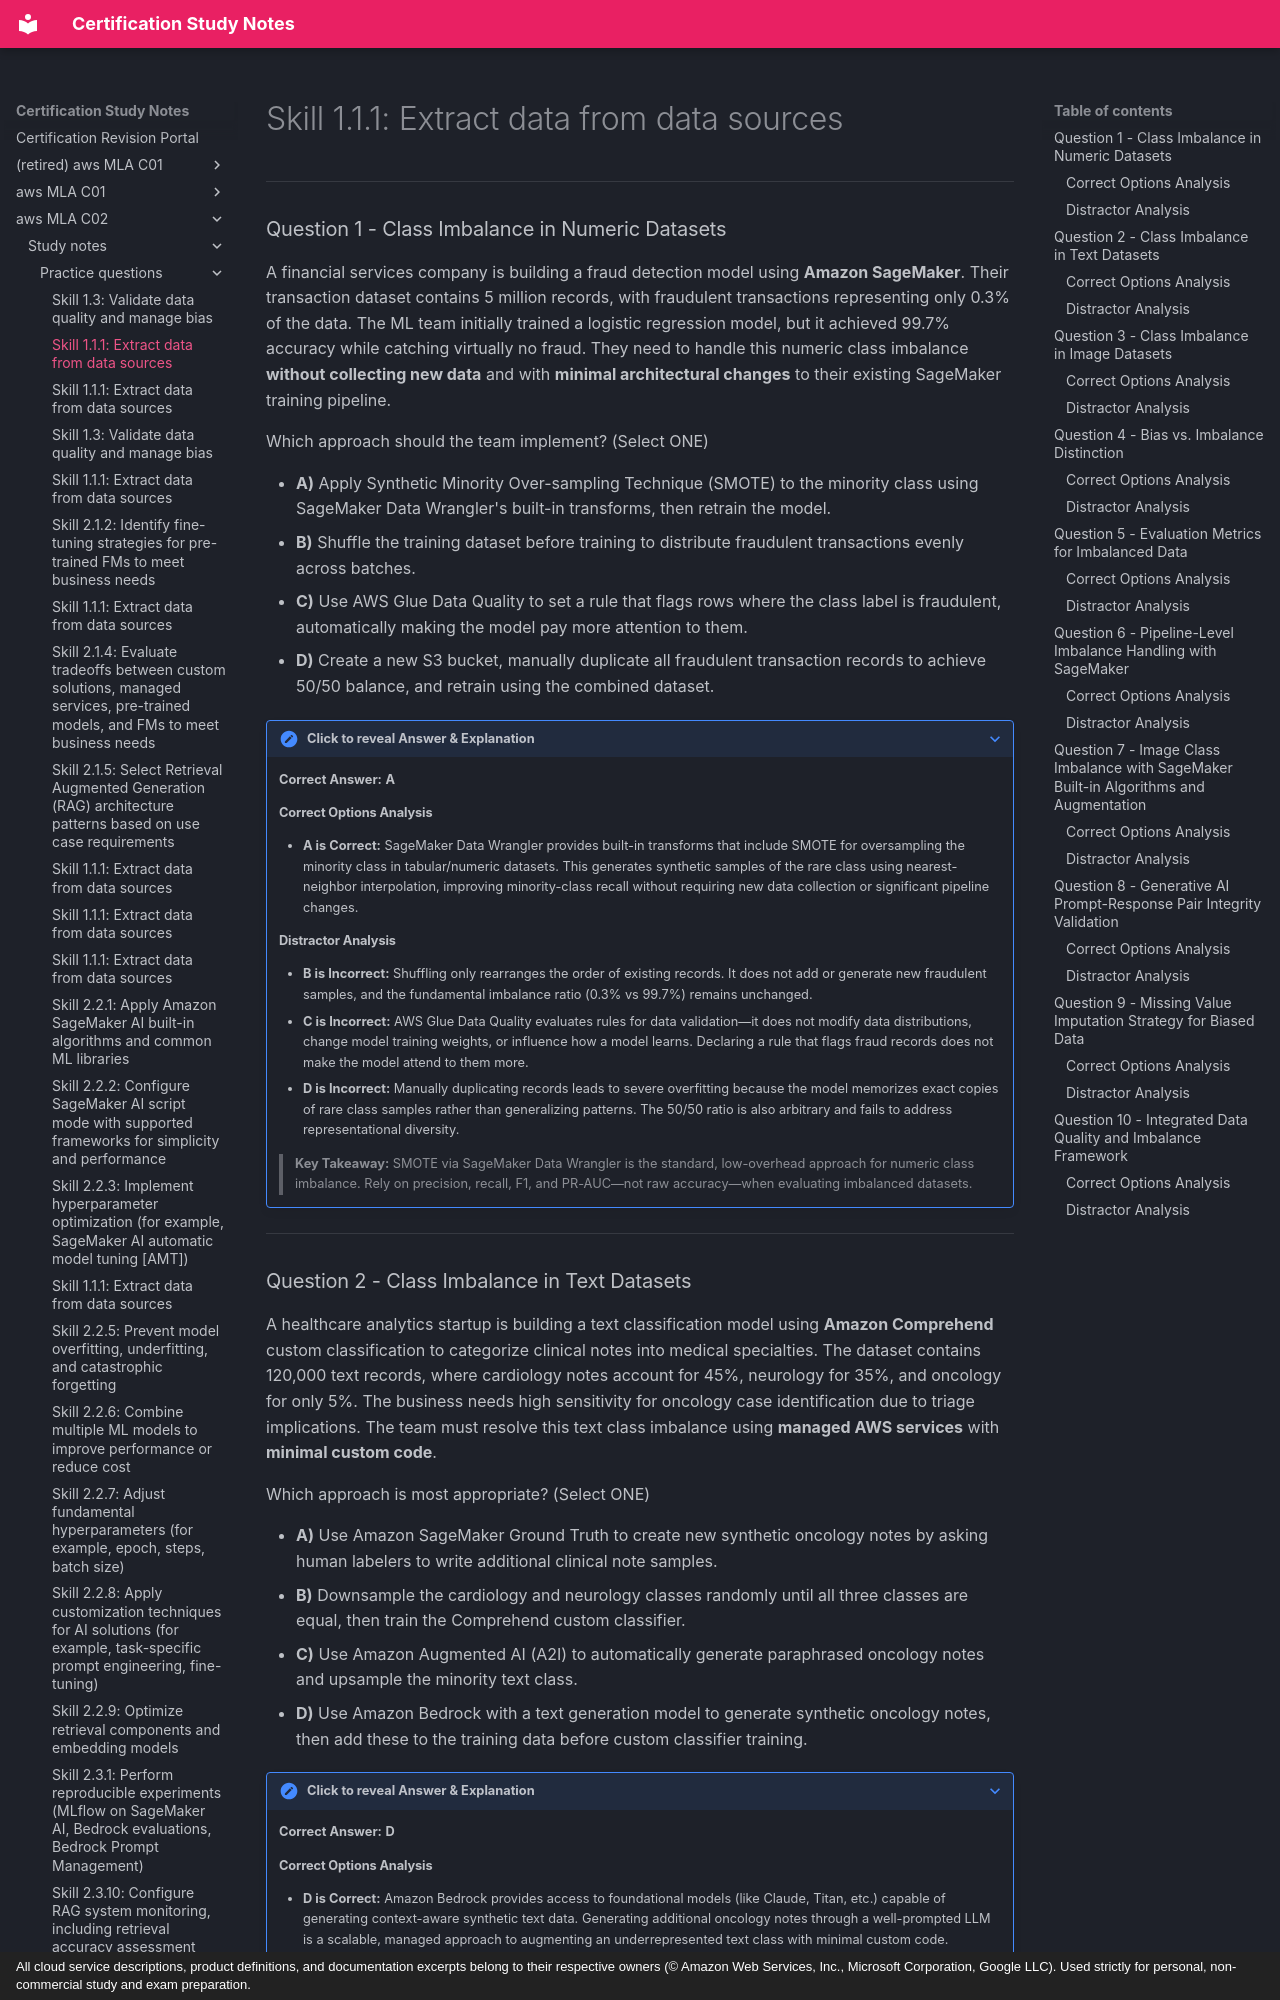

repository: monitus2022/cert_study_notes · page: aws_MLA_C02/study_notes/practice_questions/1.3.5/index.html · generator: mkdocs · copyright: All cloud service descriptions, product definitions, and documentation excerpts belong to their respective owners (© Amazon Web Services, Inc., Microsoft Corporation, Google LLC). Used strictly for personal, non-commercial study and exam preparation.

# Skill 1.1.1: Extract data from data sources

---

### Question 1 - Class Imbalance in Numeric Datasets

A financial services company is building a fraud detection model using **Amazon SageMaker**. Their transaction dataset contains 5 million records, with fraudulent transactions representing only 0.3% of the data. The ML team initially trained a logistic regression model, but it achieved 99.7% accuracy while catching virtually no fraud. They need to handle this numeric class imbalance **without collecting new data** and with **minimal architectural changes** to their existing SageMaker training pipeline.

Which approach should the team implement? (Select ONE)

* **A)** Apply Synthetic Minority Over-sampling Technique (SMOTE) to the minority class using SageMaker Data Wrangler's built-in transforms, then retrain the model.
* **B)** Shuffle the training dataset before training to distribute fraudulent transactions evenly across batches.
* **C)** Use AWS Glue Data Quality to set a rule that flags rows where the class label is fraudulent, automatically making the model pay more attention to them.
* **D)** Create a new S3 bucket, manually duplicate all fraudulent transaction records to achieve 50/50 balance, and retrain using the combined dataset.

??? note "Click to reveal Answer & Explanation"
    **Correct Answer:** **A**

    #### Correct Options Analysis
    * **A is Correct:** SageMaker Data Wrangler provides built-in transforms that include SMOTE for oversampling the minority class in tabular/numeric datasets. This generates synthetic samples of the rare class using nearest-neighbor interpolation, improving minority-class recall without requiring new data collection or significant pipeline changes.

    #### Distractor Analysis
    * **B is Incorrect:** Shuffling only rearranges the order of existing records. It does not add or generate new fraudulent samples, and the fundamental imbalance ratio (0.3% vs 99.7%) remains unchanged.
    * **C is Incorrect:** AWS Glue Data Quality evaluates rules for data validation—it does not modify data distributions, change model training weights, or influence how a model learns. Declaring a rule that flags fraud records does not make the model attend to them more.
    * **D is Incorrect:** Manually duplicating records leads to severe overfitting because the model memorizes exact copies of rare class samples rather than generalizing patterns. The 50/50 ratio is also arbitrary and fails to address representational diversity.

    > **Key Takeaway:** SMOTE via SageMaker Data Wrangler is the standard, low-overhead approach for numeric class imbalance. Rely on precision, recall, F1, and PR-AUC—not raw accuracy—when evaluating imbalanced datasets.

---
